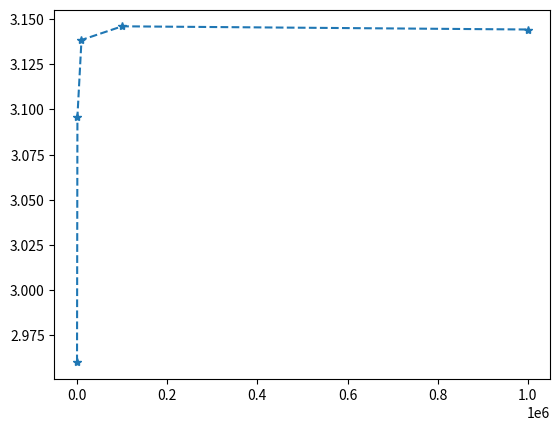

Here is the Python script that generated this plot:
#!/usr/bin/env python3
# -*- coding: utf-8 -*-
"""
Created on Tue Mar 28 20:10:32 2023

[redacted]
"""

import random
import numpy as np
import matplotlib.pyplot as plt

def monte_carlo_pi(num_points):

    inside = 0    
    for i in range(num_points):
        
        x = random.uniform(-0.5, 0.5)
        y = random.uniform(-0.5, 0.5)
        dist=np.sqrt(x**2 + y**2)
        
        if dist < 0.5:
            inside = inside + 1
            
    estimate_pi = (inside / num_points) * 4
    return estimate_pi
    
def test_pi(plot_it=False):
    num_pts=[100,1000,10000,100000,1000000]
    estimate_list=[]
    for num in num_pts:
        pi_estimate = monte_carlo_pi(num)
        print(f"For {num} number of points the estimate of pi is {pi_estimate}")
        assert abs(np.pi - pi_estimate) < 0.2*np.pi
        if(plot_it):
            estimate_list.append(pi_estimate)
    if(plot_it):
        plt.plot(num_pts,estimate_list,'*--')
        plt.show()

if __name__ == "__main__":
    print("Running test")
    test_pi(True)

